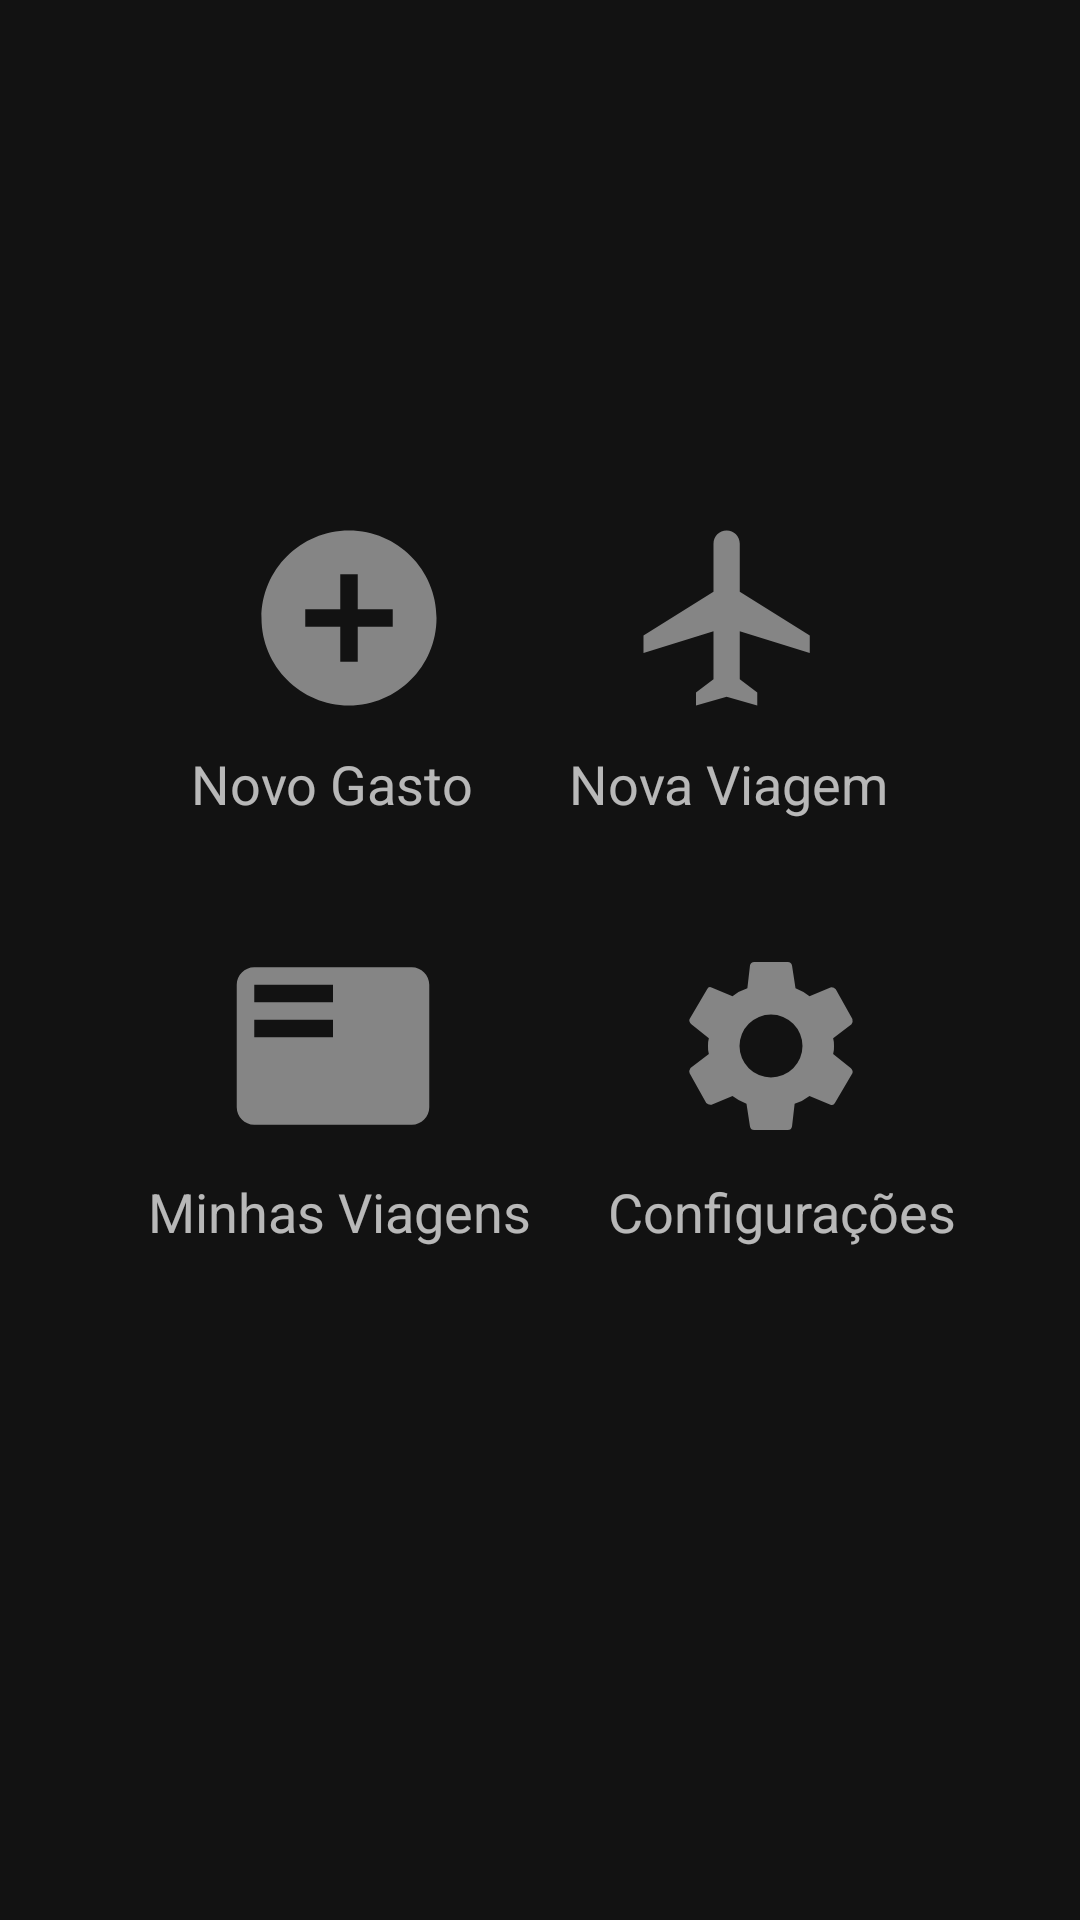

Layout XML and referenced resources for this Android screen:
<!-- AndroidManifest.xml: application theme AppTheme -->
<!-- res/layout/activity_principal.xml -->
<?xml version="1.0" encoding="utf-8"?>
<androidx.constraintlayout.widget.ConstraintLayout xmlns:android="http://schemas.android.com/apk/res/android"
    xmlns:app="http://schemas.android.com/apk/res-auto"
    xmlns:tools="http://schemas.android.com/tools"
    android:layout_width="match_parent"
    android:layout_height="match_parent"
    tools:context=".activity.PrincipalActivity">

    <ImageView
        android:id="@+id/newTrip"
        android:layout_width="wrap_content"
        android:layout_height="wrap_content"
        android:layout_marginEnd="24dp"
        android:layout_marginRight="24dp"
        app:layout_constraintBottom_toBottomOf="parent"
        app:layout_constraintEnd_toEndOf="parent"
        app:layout_constraintHorizontal_bias="0.5"
        app:layout_constraintStart_toEndOf="@+id/novoGastoImage"
        app:layout_constraintTop_toTopOf="parent"
        app:layout_constraintVertical_bias="0.3"
        app:srcCompat="@drawable/ic_flight_black_24dp" />

    <ImageView
        android:id="@+id/config"
        android:layout_width="wrap_content"
        android:layout_height="wrap_content"
        android:layout_marginStart="8dp"
        android:layout_marginLeft="8dp"
        app:layout_constraintBottom_toBottomOf="parent"
        app:layout_constraintEnd_toEndOf="parent"
        app:layout_constraintHorizontal_bias="0.5"
        app:layout_constraintStart_toEndOf="@+id/listTrip"
        app:layout_constraintTop_toTopOf="parent"
        app:layout_constraintVertical_bias="0.55"
        app:srcCompat="@drawable/ic_settings_black_24dp" />

    <ImageView
        android:id="@+id/novoGastoImage"
        android:layout_width="wrap_content"
        android:layout_height="wrap_content"
        android:layout_marginStart="24dp"
        android:layout_marginLeft="24dp"
        app:layout_constraintBottom_toBottomOf="parent"
        app:layout_constraintEnd_toStartOf="@+id/newTrip"
        app:layout_constraintHorizontal_bias="0.5"
        app:layout_constraintStart_toStartOf="parent"
        app:layout_constraintTop_toTopOf="parent"
        app:layout_constraintVertical_bias="0.3"
        app:srcCompat="@drawable/ic_add_circle_black_24dp" />

    <ImageView
        android:id="@+id/listTrip"
        android:layout_width="wrap_content"
        android:layout_height="wrap_content"
        android:layout_marginStart="8dp"
        android:layout_marginLeft="8dp"
        app:layout_constraintBottom_toBottomOf="parent"
        app:layout_constraintEnd_toStartOf="@+id/config"
        app:layout_constraintHorizontal_bias="0.5"
        app:layout_constraintStart_toStartOf="parent"
        app:layout_constraintTop_toTopOf="parent"
        app:layout_constraintVertical_bias="0.55"
        app:srcCompat="@drawable/ic_featured_play_list_black_24dp" />

    <TextView
        android:id="@+id/textView"
        android:layout_width="wrap_content"
        android:layout_height="wrap_content"
        android:layout_marginStart="32dp"
        android:layout_marginLeft="32dp"
        android:layout_marginTop="8dp"
        android:text="Novo Gasto"
        android:textSize="18sp"
        app:layout_constraintEnd_toStartOf="@+id/textView3"
        app:layout_constraintHorizontal_bias="0.5"
        app:layout_constraintStart_toStartOf="parent"
        app:layout_constraintTop_toBottomOf="@+id/novoGastoImage" />

    <TextView
        android:id="@+id/textView3"
        android:layout_width="wrap_content"
        android:layout_height="wrap_content"
        android:layout_marginTop="8dp"
        android:layout_marginEnd="32dp"
        android:layout_marginRight="32dp"
        android:text="Nova Viagem"
        android:textSize="18sp"
        app:layout_constraintEnd_toEndOf="parent"
        app:layout_constraintHorizontal_bias="0.5"
        app:layout_constraintStart_toEndOf="@+id/textView"
        app:layout_constraintTop_toBottomOf="@+id/newTrip" />

    <TextView
        android:id="@+id/textView4"
        android:layout_width="wrap_content"
        android:layout_height="wrap_content"
        android:layout_marginStart="24dp"
        android:layout_marginLeft="24dp"
        android:layout_marginTop="8dp"
        android:text="Minhas Viagens"
        android:textSize="18sp"
        app:layout_constraintEnd_toStartOf="@+id/textView5"
        app:layout_constraintHorizontal_bias="0.5"
        app:layout_constraintStart_toStartOf="parent"
        app:layout_constraintTop_toBottomOf="@+id/listTrip" />

    <TextView
        android:id="@+id/textView5"
        android:layout_width="wrap_content"
        android:layout_height="wrap_content"
        android:layout_marginTop="8dp"
        android:layout_marginEnd="16dp"
        android:layout_marginRight="16dp"
        android:text="Configurações"
        android:textSize="18sp"
        app:layout_constraintEnd_toEndOf="parent"
        app:layout_constraintHorizontal_bias="0.5"
        app:layout_constraintStart_toEndOf="@+id/textView4"
        app:layout_constraintTop_toBottomOf="@+id/config" />
</androidx.constraintlayout.widget.ConstraintLayout>
<!-- resources referenced by this layout -->
<resources>
  <!-- drawable ic_add_circle_black_24dp (drawable) -->
  <vector android:height="70dp" android:tint="#858585"
      android:viewportHeight="24.0" android:viewportWidth="24.0"
      android:width="70dp" xmlns:android="http://schemas.android.com/apk/res/android">
      <path android:fillColor="#FF000000" android:pathData="M12,2C6.48,2 2,6.48 2,12s4.48,10 10,10 10,-4.48 10,-10S17.52,2 12,2zM17,13h-4v4h-2v-4L7,13v-2h4L11,7h2v4h4v2z"/>
  </vector>
  <!-- drawable ic_featured_play_list_black_24dp (drawable) -->
  <vector android:height="70dp" android:tint="#858585"
      android:viewportHeight="24.0" android:viewportWidth="24.0"
      android:width="70dp" xmlns:android="http://schemas.android.com/apk/res/android">
      <path android:fillColor="#FF000000" android:pathData="M21,3L3,3c-1.1,0 -2,0.9 -2,2v14c0,1.1 0.9,2 2,2h18c1.1,0 2,-0.9 2,-2L23,5c0,-1.1 -0.9,-2 -2,-2zM12,11L3,11L3,9h9v2zM12,7L3,7L3,5h9v2z"/>
  </vector>
  <!-- drawable ic_flight_black_24dp (drawable) -->
  <vector android:height="70dp" android:tint="#858585"
      android:viewportHeight="24.0" android:viewportWidth="24.0"
      android:width="70dp" xmlns:android="http://schemas.android.com/apk/res/android">
      <path android:fillColor="#FF000000" android:pathData="M10.18,9"/>
      <path android:fillColor="#FF000000" android:pathData="M21,16v-2l-8,-5V3.5c0,-0.83 -0.67,-1.5 -1.5,-1.5S10,2.67 10,3.5V9l-8,5v2l8,-2.5V19l-2,1.5V22l3.5,-1 3.5,1v-1.5L13,19v-5.5l8,2.5z"/>
  </vector>
  <!-- drawable ic_settings_black_24dp (drawable) -->
  <vector android:height="70dp" android:tint="#858585"
      android:viewportHeight="24" android:viewportWidth="24"
      android:width="70dp" xmlns:android="http://schemas.android.com/apk/res/android">
      <path android:fillColor="#FF000000" android:pathData="M19.1,12.9a2.8,2.8 0,0 0,0.1 -0.9,2.8 2.8,0 0,0 -0.1,-0.9l2.1,-1.6a0.7,0.7 0,0 0,0.1 -0.6L19.4,5.5a0.7,0.7 0,0 0,-0.6 -0.2l-2.4,1a6.5,6.5 0,0 0,-1.6 -0.9l-0.4,-2.6a0.5,0.5 0,0 0,-0.5 -0.4H10.1a0.5,0.5 0,0 0,-0.5 0.4L9.3,5.4a5.6,5.6 0,0 0,-1.7 0.9l-2.4,-1a0.4,0.4 0,0 0,-0.5 0.2l-2,3.4c-0.1,0.2 0,0.4 0.2,0.6l2,1.6a2.8,2.8 0,0 0,-0.1 0.9,2.8 2.8,0 0,0 0.1,0.9L2.8,14.5a0.7,0.7 0,0 0,-0.1 0.6l1.9,3.4a0.7,0.7 0,0 0,0.6 0.2l2.4,-1a6.5,6.5 0,0 0,1.6 0.9l0.4,2.6a0.5,0.5 0,0 0,0.5 0.4h3.8a0.5,0.5 0,0 0,0.5 -0.4l0.3,-2.6a5.6,5.6 0,0 0,1.7 -0.9l2.4,1a0.4,0.4 0,0 0,0.5 -0.2l2,-3.4c0.1,-0.2 0,-0.4 -0.2,-0.6ZM12,15.6A3.6,3.6 0,1 1,15.6 12,3.6 3.6,0 0,1 12,15.6Z"/>
  </vector>
  <style name="AppTheme" parent="Theme.MaterialComponents.NoActionBar">
          
          <item name="colorPrimary">@color/colorPrimary</item>
          <item name="colorPrimaryDark">@color/colorPrimaryDark</item>
          <item name="colorAccent">@color/colorAccent</item>
      </style>
  <color name="colorPrimary">#30DFD9</color>
  <color name="colorPrimaryDark">#7F7D81</color>
  <color name="colorAccent">#35BA53</color>
</resources>
